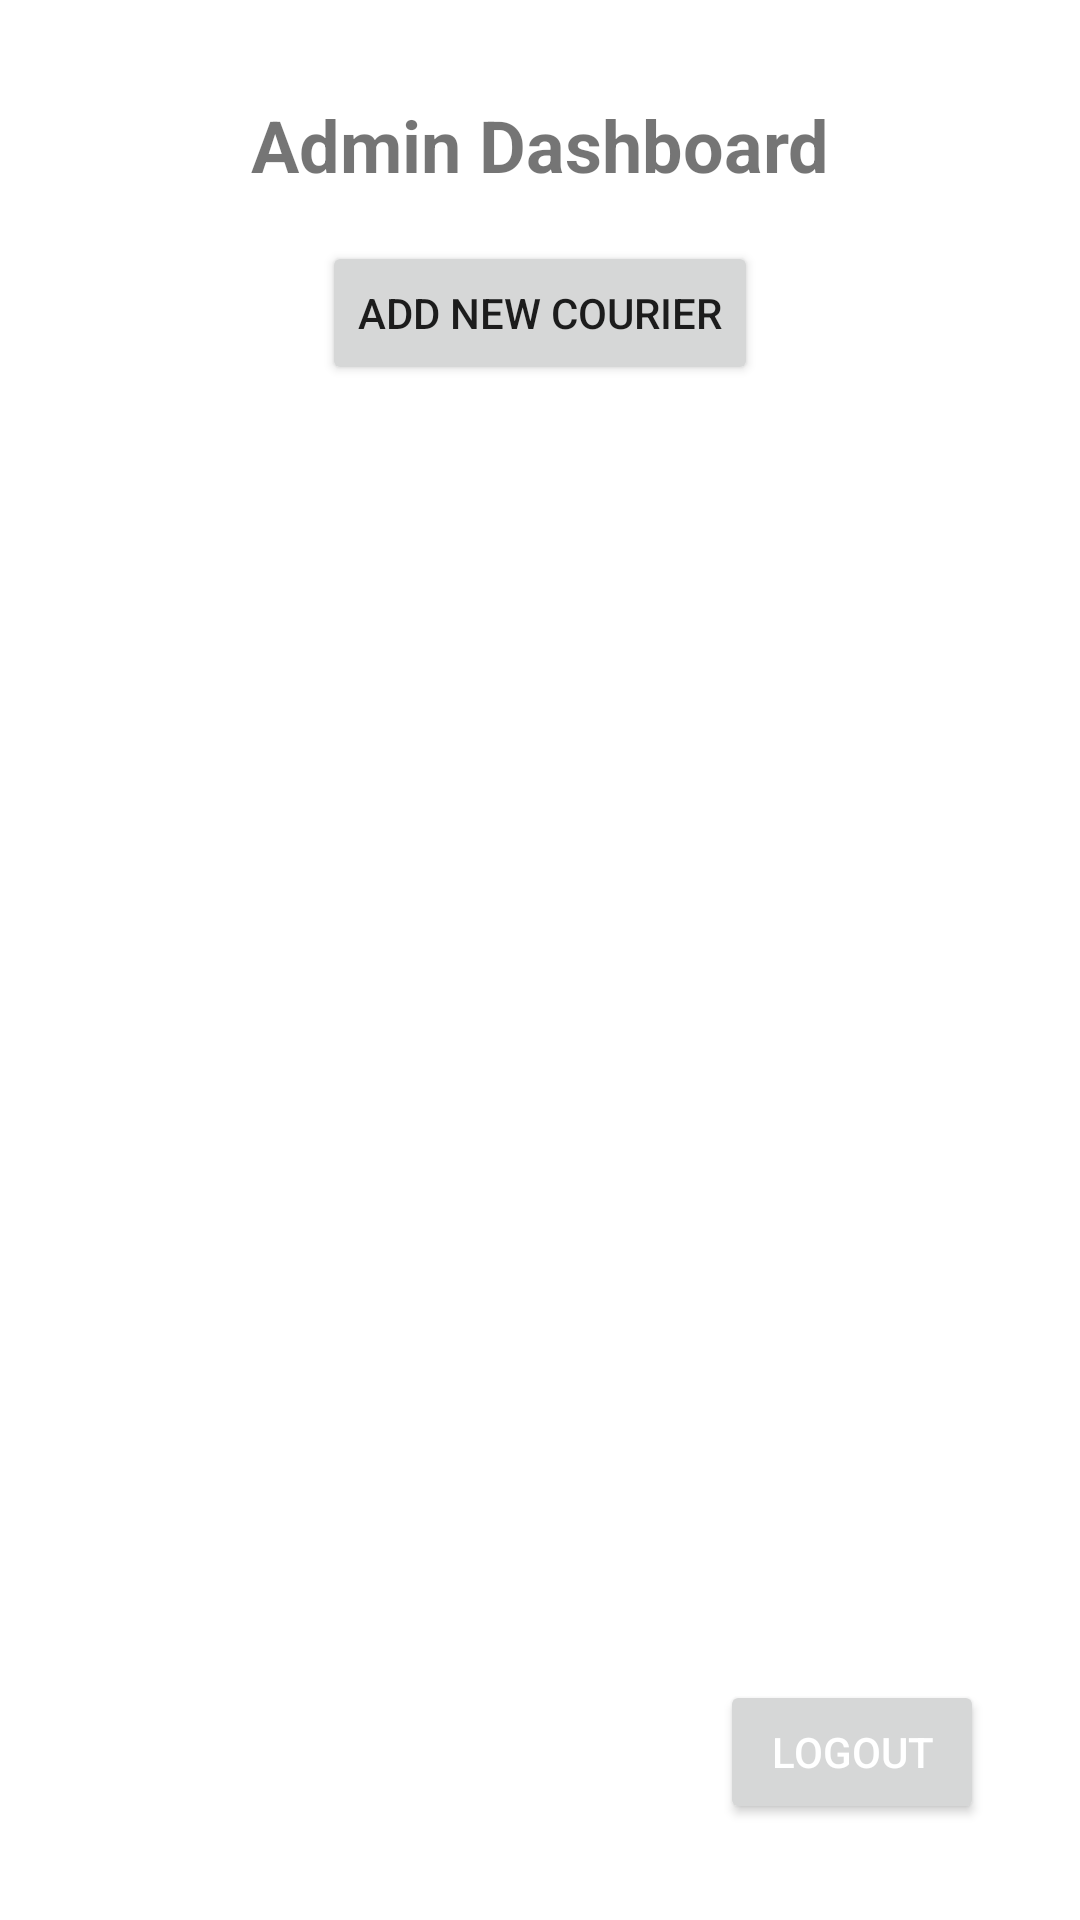

The Android layout XML behind this screen, and the referenced resources:
<!-- AndroidManifest.xml: activity theme Theme.CourierApp -->
<!-- res/layout/activity_admin_dashboard.xml -->
<?xml version="1.0" encoding="utf-8"?>
<androidx.constraintlayout.widget.ConstraintLayout
    xmlns:android="http://schemas.android.com/apk/res/android"
    xmlns:app="http://schemas.android.com/apk/res-auto"
    xmlns:tools="http://schemas.android.com/tools"
    android:layout_width="match_parent"
    android:layout_height="match_parent"
    android:padding="16dp">

    <TextView
        android:id="@+id/tvAdminDashboard"
        android:layout_width="wrap_content"
        android:layout_height="wrap_content"
        android:text="Admin Dashboard"
        android:textSize="24sp"
        android:textStyle="bold"

        app:layout_constraintTop_toTopOf="parent"
        app:layout_constraintStart_toStartOf="parent"
        app:layout_constraintEnd_toEndOf="parent"
        android:layout_marginTop="16dp"/>


    <ScrollView
        android:id="@+id/scrollView"
        android:layout_width="match_parent"
        android:layout_height="wrap_content"
        android:layout_marginTop="16dp"
        android:layout_marginBottom="16dp"
        android:contentDescription="@string/courier_form_scroll_description"
        app:layout_constraintTop_toBottomOf="@id/btnAddCourier"
        app:layout_constraintBottom_toTopOf="@id/rvCouriers">

        <LinearLayout
            android:id="@+id/addCourierForm"
            android:layout_width="match_parent"
            android:layout_height="wrap_content"
            android:orientation="vertical"
            android:padding="16dp"
            android:visibility="gone">

            <com.google.android.material.textfield.TextInputLayout
                android:layout_width="match_parent"
                android:layout_height="wrap_content">

                <com.google.android.material.textfield.TextInputEditText
                    android:id="@+id/etCourierNumber"
                    android:layout_width="match_parent"
                    android:layout_height="wrap_content"
                    android:hint="Courier Number"
                    android:inputType="text" />
            </com.google.android.material.textfield.TextInputLayout>

            <com.google.android.material.textfield.TextInputLayout
                android:layout_width="match_parent"
                android:layout_height="wrap_content"
                android:layout_marginTop="8dp">

                <com.google.android.material.textfield.TextInputEditText
                    android:id="@+id/etPlace"
                    android:layout_width="match_parent"
                    android:layout_height="wrap_content"
                    android:hint="Place"
                    android:inputType="text" />
            </com.google.android.material.textfield.TextInputLayout>

            <com.google.android.material.textfield.TextInputLayout
                android:layout_width="match_parent"
                android:layout_height="wrap_content"
                android:layout_marginTop="8dp">

                <com.google.android.material.textfield.TextInputEditText
                    android:id="@+id/etUserUsername"
                    android:layout_width="match_parent"
                    android:layout_height="wrap_content"
                    android:hint="Username"
                    android:inputType="text" />
            </com.google.android.material.textfield.TextInputLayout>

            <com.google.android.material.textfield.TextInputLayout
                android:layout_width="match_parent"
                android:layout_height="wrap_content"
                android:layout_marginTop="8dp">

                <com.google.android.material.textfield.TextInputEditText
                    android:id="@+id/etDeliveryPersonName"
                    android:layout_width="match_parent"
                    android:layout_height="wrap_content"
                    android:hint="Delivery Person Name"
                    android:inputType="text" />
            </com.google.android.material.textfield.TextInputLayout>

            <com.google.android.material.textfield.TextInputLayout
                android:layout_width="match_parent"
                android:layout_height="wrap_content"
                android:layout_marginTop="8dp">

                <com.google.android.material.textfield.TextInputEditText
                    android:id="@+id/etDeliveryPersonId"
                    android:layout_width="match_parent"
                    android:layout_height="wrap_content"
                    android:hint="Delivery Person ID"
                    android:inputType="text" />
            </com.google.android.material.textfield.TextInputLayout>

            <com.google.android.material.textfield.TextInputLayout
                android:layout_width="match_parent"
                android:layout_height="wrap_content"
                android:layout_marginTop="8dp">

                <com.google.android.material.textfield.TextInputEditText
                    android:id="@+id/etCourierLocation"
                    android:layout_width="match_parent"
                    android:layout_height="wrap_content"
                    android:hint="Courier Location"
                    android:inputType="text" />
            </com.google.android.material.textfield.TextInputLayout>

            <Spinner
                android:id="@+id/spinnerStatus"
                android:layout_width="match_parent"
                android:layout_height="wrap_content"
                android:layout_marginTop="16dp" />

            <Button
                android:id="@+id/btnSave"
                android:layout_width="match_parent"
                android:layout_height="wrap_content"
                android:layout_marginTop="16dp"
                android:layout_marginBottom="16dp"
                android:text="Save Courier" />
        </LinearLayout>
    </ScrollView>

    <androidx.recyclerview.widget.RecyclerView
        android:id="@+id/rvCouriers"
        android:layout_width="match_parent"
        android:layout_height="0dp"
        android:paddingBottom="16dp"
        app:layout_constraintTop_toBottomOf="@id/scrollView"
        app:layout_constraintBottom_toBottomOf="parent" />

    <Button
        android:id="@+id/btnAddCourier"
        android:layout_width="wrap_content"
        android:layout_height="wrap_content"
        android:text="Add New Courier"
        android:layout_marginTop="16dp"

        app:layout_constraintTop_toBottomOf="@id/tvAdminDashboard"
        app:layout_constraintStart_toStartOf="parent"
        app:layout_constraintEnd_toEndOf="parent"
        app:layout_constraintHorizontal_bias="0.5" />

    <Button
        android:id="@+id/btnLogout"
        android:layout_width="wrap_content"
        android:layout_height="wrap_content"
        android:text="Logout"
        android:textColor="@android:color/white"

        app:layout_constraintBottom_toBottomOf="parent"
        app:layout_constraintEnd_toEndOf="parent"
        android:layout_marginBottom="16dp"
        android:layout_marginEnd="16dp"/>




</androidx.constraintlayout.widget.ConstraintLayout>
<!-- resources referenced by this layout -->
<resources>
  <string name="courier_form_scroll_description">Courier registration form container</string>
  <style name="Theme.CourierApp" parent="Theme.MaterialComponents.DayNight.DarkActionBar">
          
      </style>
</resources>
